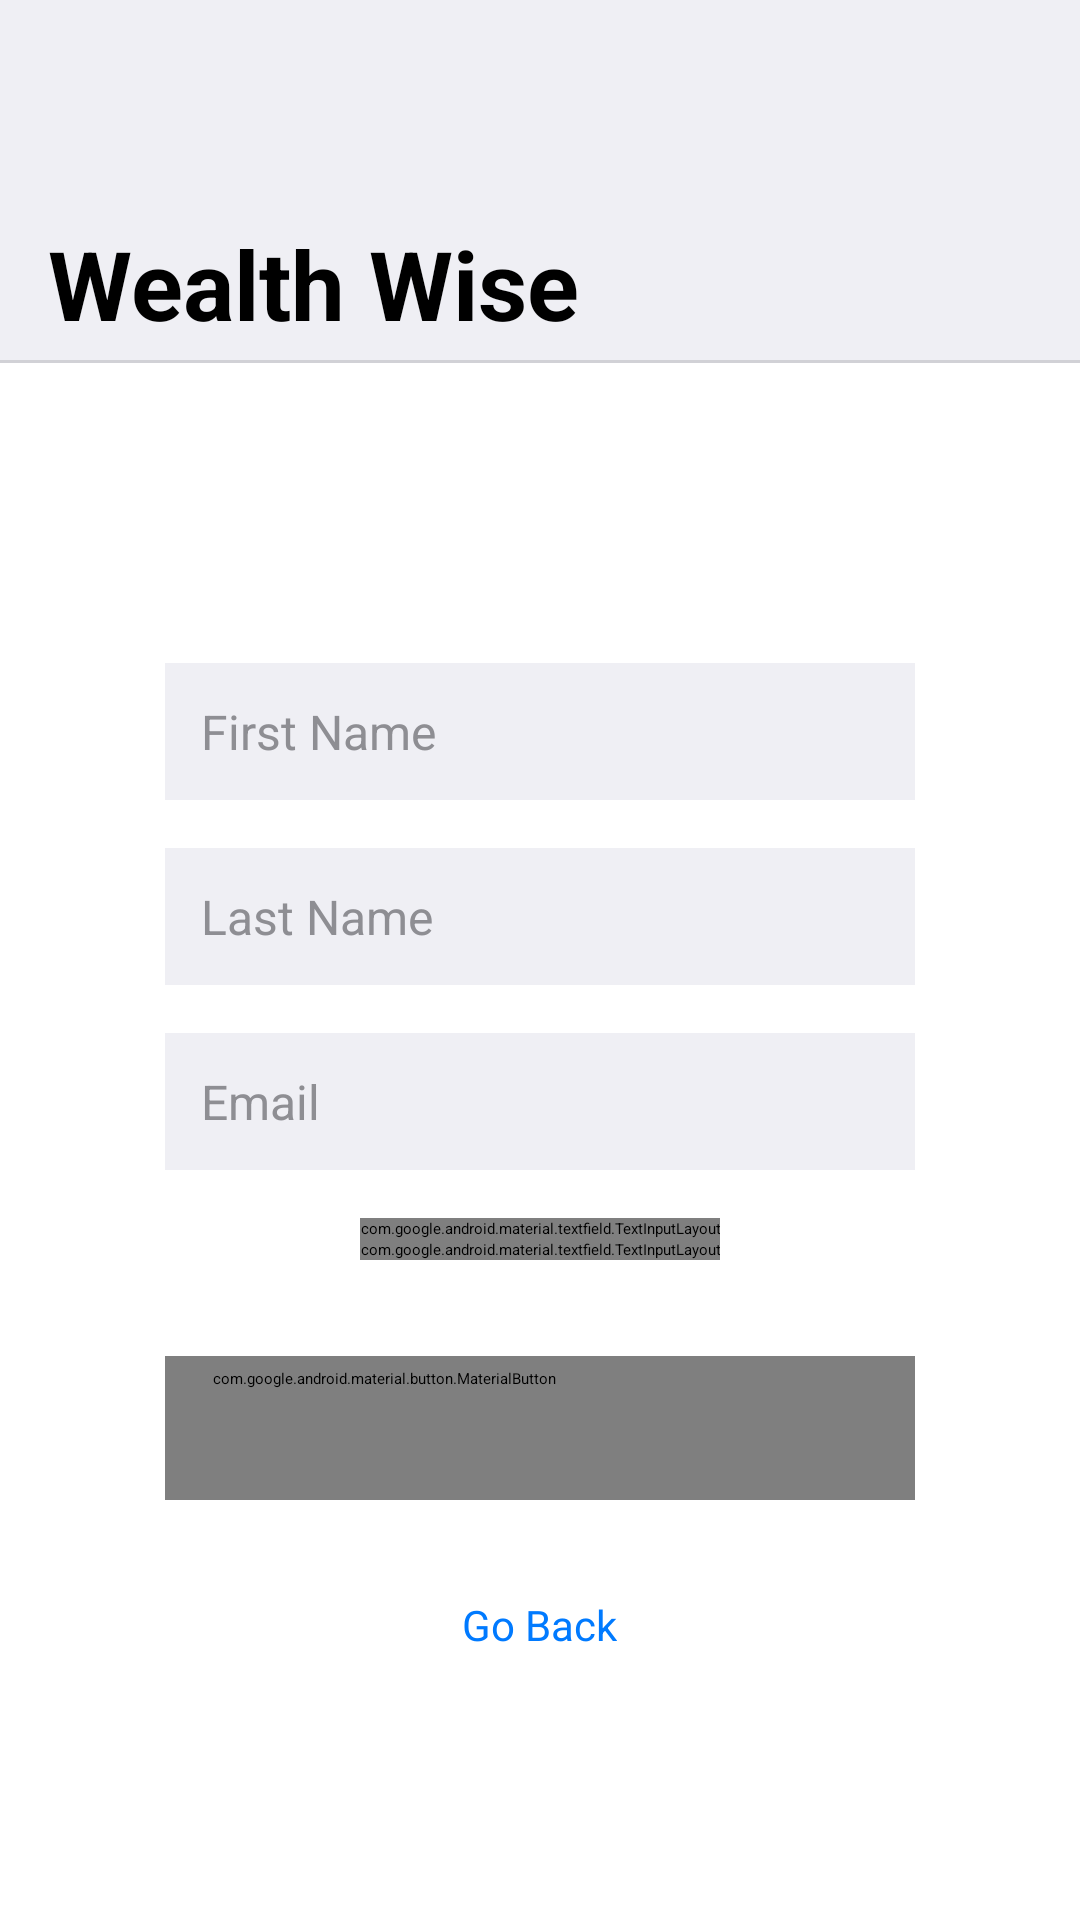

Android layout source for this screen:
<!-- AndroidManifest.xml: application theme Theme.FinanceTracker -->
<!-- res/layout/activity_sign_up.xml -->
<?xml version="1.0" encoding="utf-8"?>
<androidx.constraintlayout.widget.ConstraintLayout
    xmlns:android="http://schemas.android.com/apk/res/android"
    xmlns:app="http://schemas.android.com/apk/res-auto"
    xmlns:tools="http://schemas.android.com/tools"
    android:id="@+id/main"
    android:layout_width="match_parent"
    android:layout_height="match_parent"
    android:background="@color/white"
    tools:context="comp3350.wwsys.presentation.login.SignUpActivity">

    
    <include
        android:id="@+id/header"
        layout="@layout/ww_header"
        android:layout_width="match_parent"
        android:layout_height="wrap_content"
        app:layout_constraintTop_toTopOf="parent" />

    
    <ScrollView
        android:layout_width="match_parent"
        android:layout_height="0dp"
        android:fillViewport="true"
        android:clipToPadding="false"
        app:layout_constraintTop_toBottomOf="@id/header"
        app:layout_constraintBottom_toBottomOf="parent">

        
        <androidx.constraintlayout.widget.ConstraintLayout
            android:layout_width="match_parent"
            android:layout_height="wrap_content"
            android:paddingTop="100dp"
            android:paddingBottom="300dp">

            <LinearLayout
                android:layout_width="wrap_content"
                android:layout_height="wrap_content"
                android:orientation="vertical"
                android:gravity="center"
                app:layout_constraintTop_toTopOf="parent"
                app:layout_constraintBottom_toBottomOf="parent"
                app:layout_constraintStart_toStartOf="parent"
                app:layout_constraintEnd_toEndOf="parent"
                app:layout_constraintVertical_bias="0.3">

                
                <EditText
                    android:id="@+id/firstName"
                    style="@style/IOSInputFieldStyle"
                    android:autofillHints="firstName"
                    android:hint="@string/first_name"
                    android:inputType="textPersonName"/>

                
                <EditText
                    android:id="@+id/lastName"
                    style="@style/IOSInputFieldStyle"
                    android:autofillHints="lastName"
                    android:hint="@string/last_name"
                    android:inputType="textPersonName" />

                
                <EditText
                    android:id="@+id/email"
                    style="@style/IOSInputFieldStyle"
                    android:autofillHints="emailAddress"
                    android:hint="@string/email"
                    android:inputType="textEmailAddress" />

                
                <com.google.android.material.textfield.TextInputLayout
                    android:layout_width="wrap_content"
                    android:layout_height="wrap_content"
                    app:passwordToggleEnabled="true"
                    app:passwordToggleTint="@color/ios_blue"
                    app:hintEnabled="false"
                    app:boxBackgroundMode="none">

                    <EditText
                        android:id="@+id/password"
                        style="@style/IOSInputFieldStyle"
                        android:autofillHints="password"
                        android:hint="@string/password"
                        android:inputType="textPassword"/>
                </com.google.android.material.textfield.TextInputLayout>

                
                <com.google.android.material.textfield.TextInputLayout
                    android:layout_width="wrap_content"
                    android:layout_height="wrap_content"
                    app:passwordToggleEnabled="true"
                    app:passwordToggleTint="@color/ios_blue"
                    app:hintEnabled="false"
                    app:boxBackgroundMode="none"
                    android:layout_marginBottom="32dp">

                    <EditText
                        android:id="@+id/confirmPassword"
                        style="@style/IOSInputFieldStyle"
                        android:autofillHints="confirmPassword"
                        android:hint="@string/confirm_password"
                        android:inputType="textPassword"/>
                </com.google.android.material.textfield.TextInputLayout>

                
                <com.google.android.material.button.MaterialButton
                    android:id="@+id/signUpBtn"
                    style="@style/IOSPrimaryButtonStyle"
                    android:text="@string/signup" />

                
                <TextView
                    android:id="@+id/goBack"
                    android:layout_width="wrap_content"
                    android:layout_height="wrap_content"
                    android:text="@string/go_back"
                    android:layout_marginTop="32dp"
                    android:layout_marginBottom="100dp"
                    android:textColor="@color/ios_blue"
                    android:textSize="14sp" />
            </LinearLayout>
        </androidx.constraintlayout.widget.ConstraintLayout>
    </ScrollView>

</androidx.constraintlayout.widget.ConstraintLayout>
<!-- res/layout/ww_header.xml (included above) -->
<?xml version="1.0" encoding="utf-8"?>
<LinearLayout xmlns:android="http://schemas.android.com/apk/res/android"
    xmlns:app="http://schemas.android.com/apk/res-auto"
    android:layout_width="match_parent"
    android:layout_height="wrap_content"
    android:orientation="vertical">

    
    <FrameLayout
        android:id="@+id/headerLayout"
        android:layout_width="match_parent"
        android:layout_height="120dp"
        android:background="@color/ios_gray">
        
        <TextView
            android:id="@+id/appTitle"
            android:layout_width="wrap_content"
            android:layout_height="wrap_content"
            android:text="@string/wealth_wise"
            android:textColor="@color/black"
            android:textSize="32sp"
            android:textStyle="bold"
            android:layout_gravity="bottom"
            android:layout_marginStart="16dp"
            android:layout_marginBottom="4dp" />
    </FrameLayout>

    
    <View
        android:id="@+id/headerDivider"
        style="@style/IOSDivider" />

</LinearLayout>
<!-- resources referenced by this layout -->
<resources>
  <color name="black">#FF000000</color>
  <color name="ios_blue">#007AFF</color>
  <color name="ios_gray">#EFEFF4</color>
  <color name="white">#FFFFFFFF</color>
  <string name="confirm_password">Confirm New Password</string>
  <string name="email">Email</string>
  <string name="first_name">First Name</string>
  <string name="go_back">Go Back</string>
  <string name="last_name">Last Name</string>
  <string name="password">Password</string>
  <string name="signup">Sign Up</string>
  <string name="wealth_wise">Wealth Wise</string>
  <style name="IOSDivider">
          <item name="android:layout_width">match_parent</item>
          <item name="android:layout_height">1dp</item>
          <item name="android:background">@color/ios_medium_grey</item>
      </style>
  <style name="IOSInputFieldStyle" parent="Widget.AppCompat.EditText">
          <item name="android:layout_width">250dp</item>
          <item name="android:layout_height">wrap_content</item>
          <item name="android:padding">12dp</item>
          <item name="android:layout_marginBottom">16dp</item>
          <item name="android:textSize">16sp</item>
          <item name="android:textColorHint">#8E8E93</item>
          <item name="android:textColor">#000000</item>
          <item name="android:background">@color/ios_gray</item>
      </style>
  <style name="IOSPrimaryButtonStyle" parent="Widget.MaterialComponents.Button">
          <item name="android:layout_width">wrap_content</item>
          <item name="android:layout_height">wrap_content</item>
          <item name="android:layout_gravity">center</item>
          <item name="android:minWidth">250dp</item>
          <item name="android:textAllCaps">false</item>
          <item name="android:textStyle">bold</item>
          <item name="backgroundTint">@color/ios_blue</item>
          <item name="cornerRadius">8dp</item>
      </style>
  <style name="Theme.FinanceTracker" parent="Base.Theme.FinanceTracker">
          
          <item name="android:navigationBarColor">@android:color/transparent</item>
          <item name="android:statusBarColor">@android:color/transparent</item>
          <item name="android:windowLightStatusBar">?attr/isLightTheme</item>
      </style>
  <color name="ios_medium_grey">#D1D1D6</color>
</resources>
